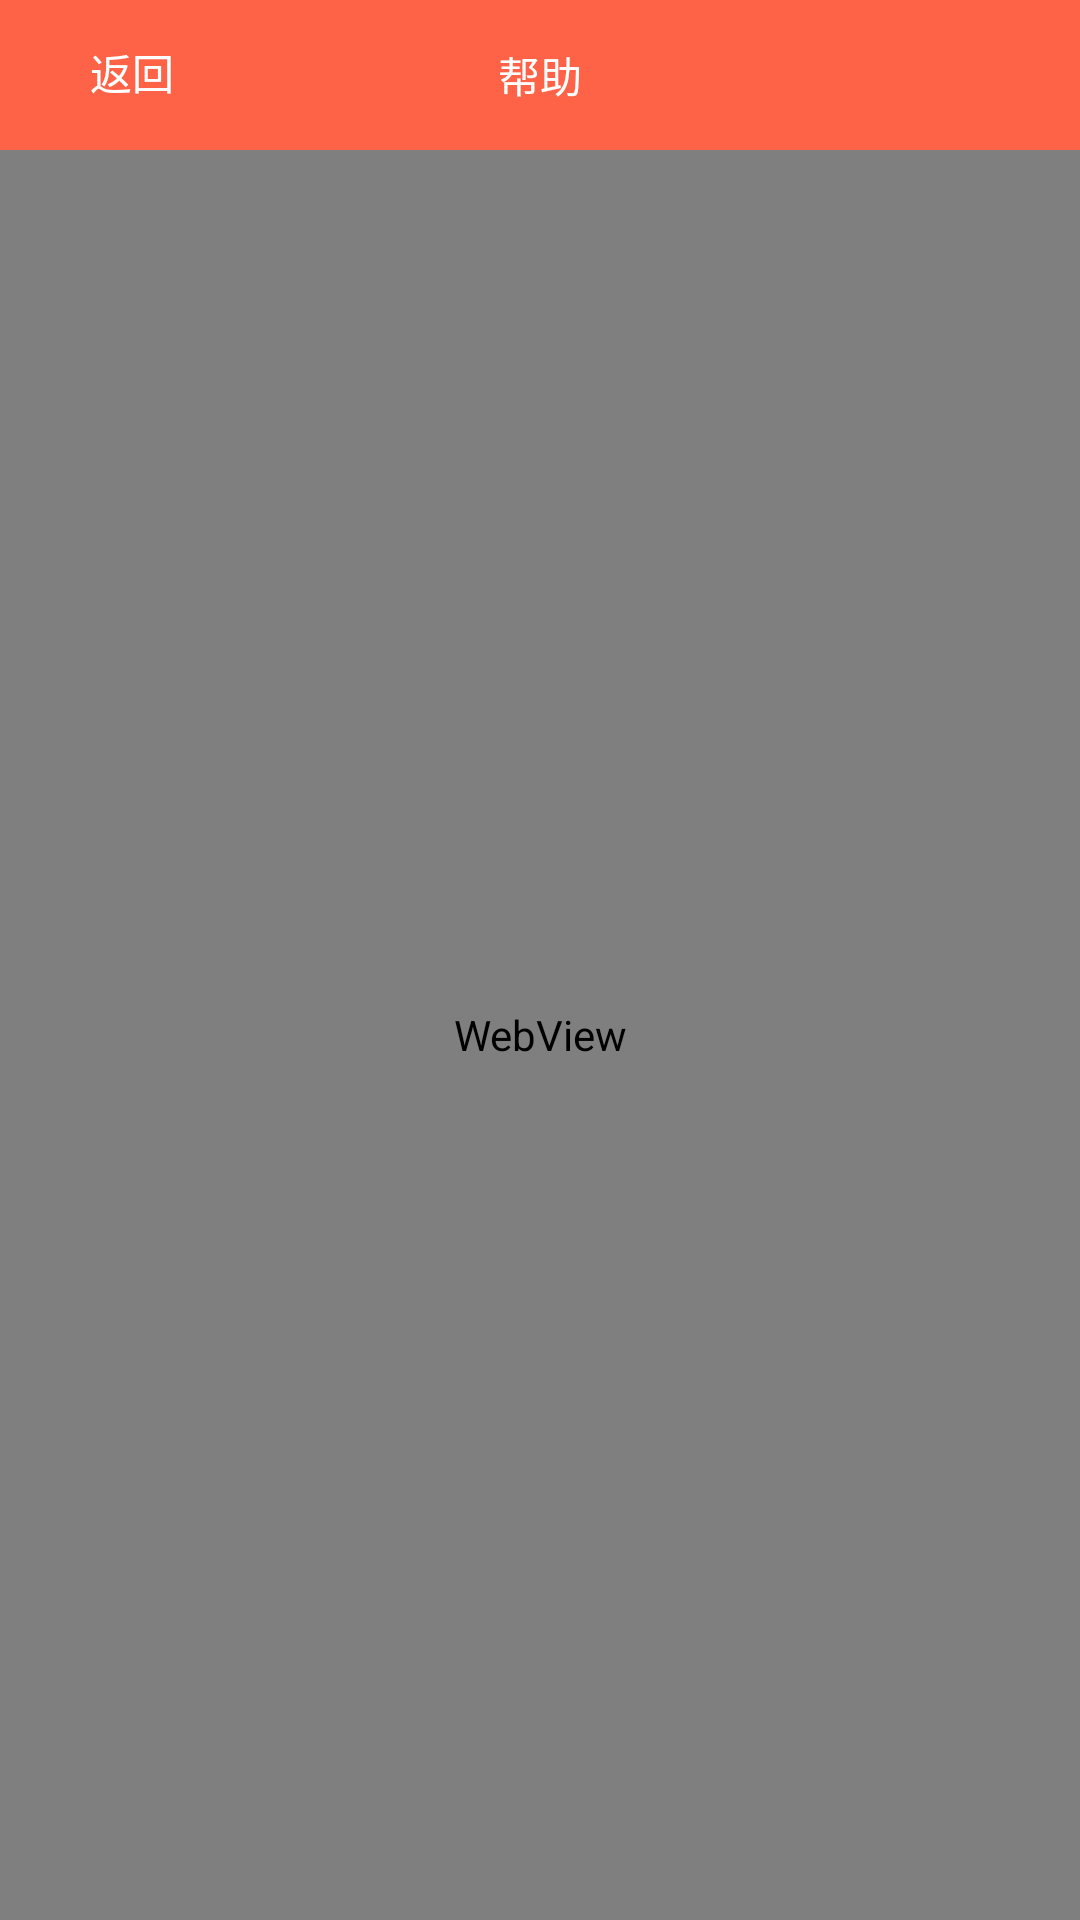

This screen was rendered from an Android layout file. Write that file and the resources it references.
<!-- AndroidManifest.xml: application theme AppTheme -->
<!-- res/layout/help_main.xml -->
<?xml version="1.0" encoding="utf-8"?>
<LinearLayout xmlns:android="http://schemas.android.com/apk/res/android"
    android:orientation="vertical" android:layout_width="match_parent"
    android:layout_height="match_parent">

    <RelativeLayout
        android:layout_width="fill_parent"
        android:layout_height="50dp"
        android:background="@color/app_content_color"

        >

        <Button
            android:id="@+id/help_back_tv"
            android:layout_width="wrap_content"
            android:layout_height="wrap_content"
            android:drawableLeft="@drawable/ic_back_arrow"
            android:background="@null"
            android:text="返回"
            android:textColor="#ffffff"
            android:paddingLeft="15dp"
            android:paddingRight="15dp"

            />

        <TextView
            android:layout_width="wrap_content"
            android:layout_height="match_parent"
            android:text="帮助"
            android:gravity="center"
            android:textColor="#ffffff"
            android:layout_centerInParent="true"

            />

    </RelativeLayout>

    <WebView
        android:id="@+id/help_webview"
        android:layout_width="match_parent"
        android:layout_height="match_parent">

    </WebView>

</LinearLayout>
<!-- resources referenced by this layout -->
<resources>
  <color name="app_content_color">#FF6347</color>
  <style name="AppTheme" parent="Theme.AppCompat.Light.NoActionBar">
          
          <item name="android:fitsSystemWindows">true</item>
      </style>
</resources>
